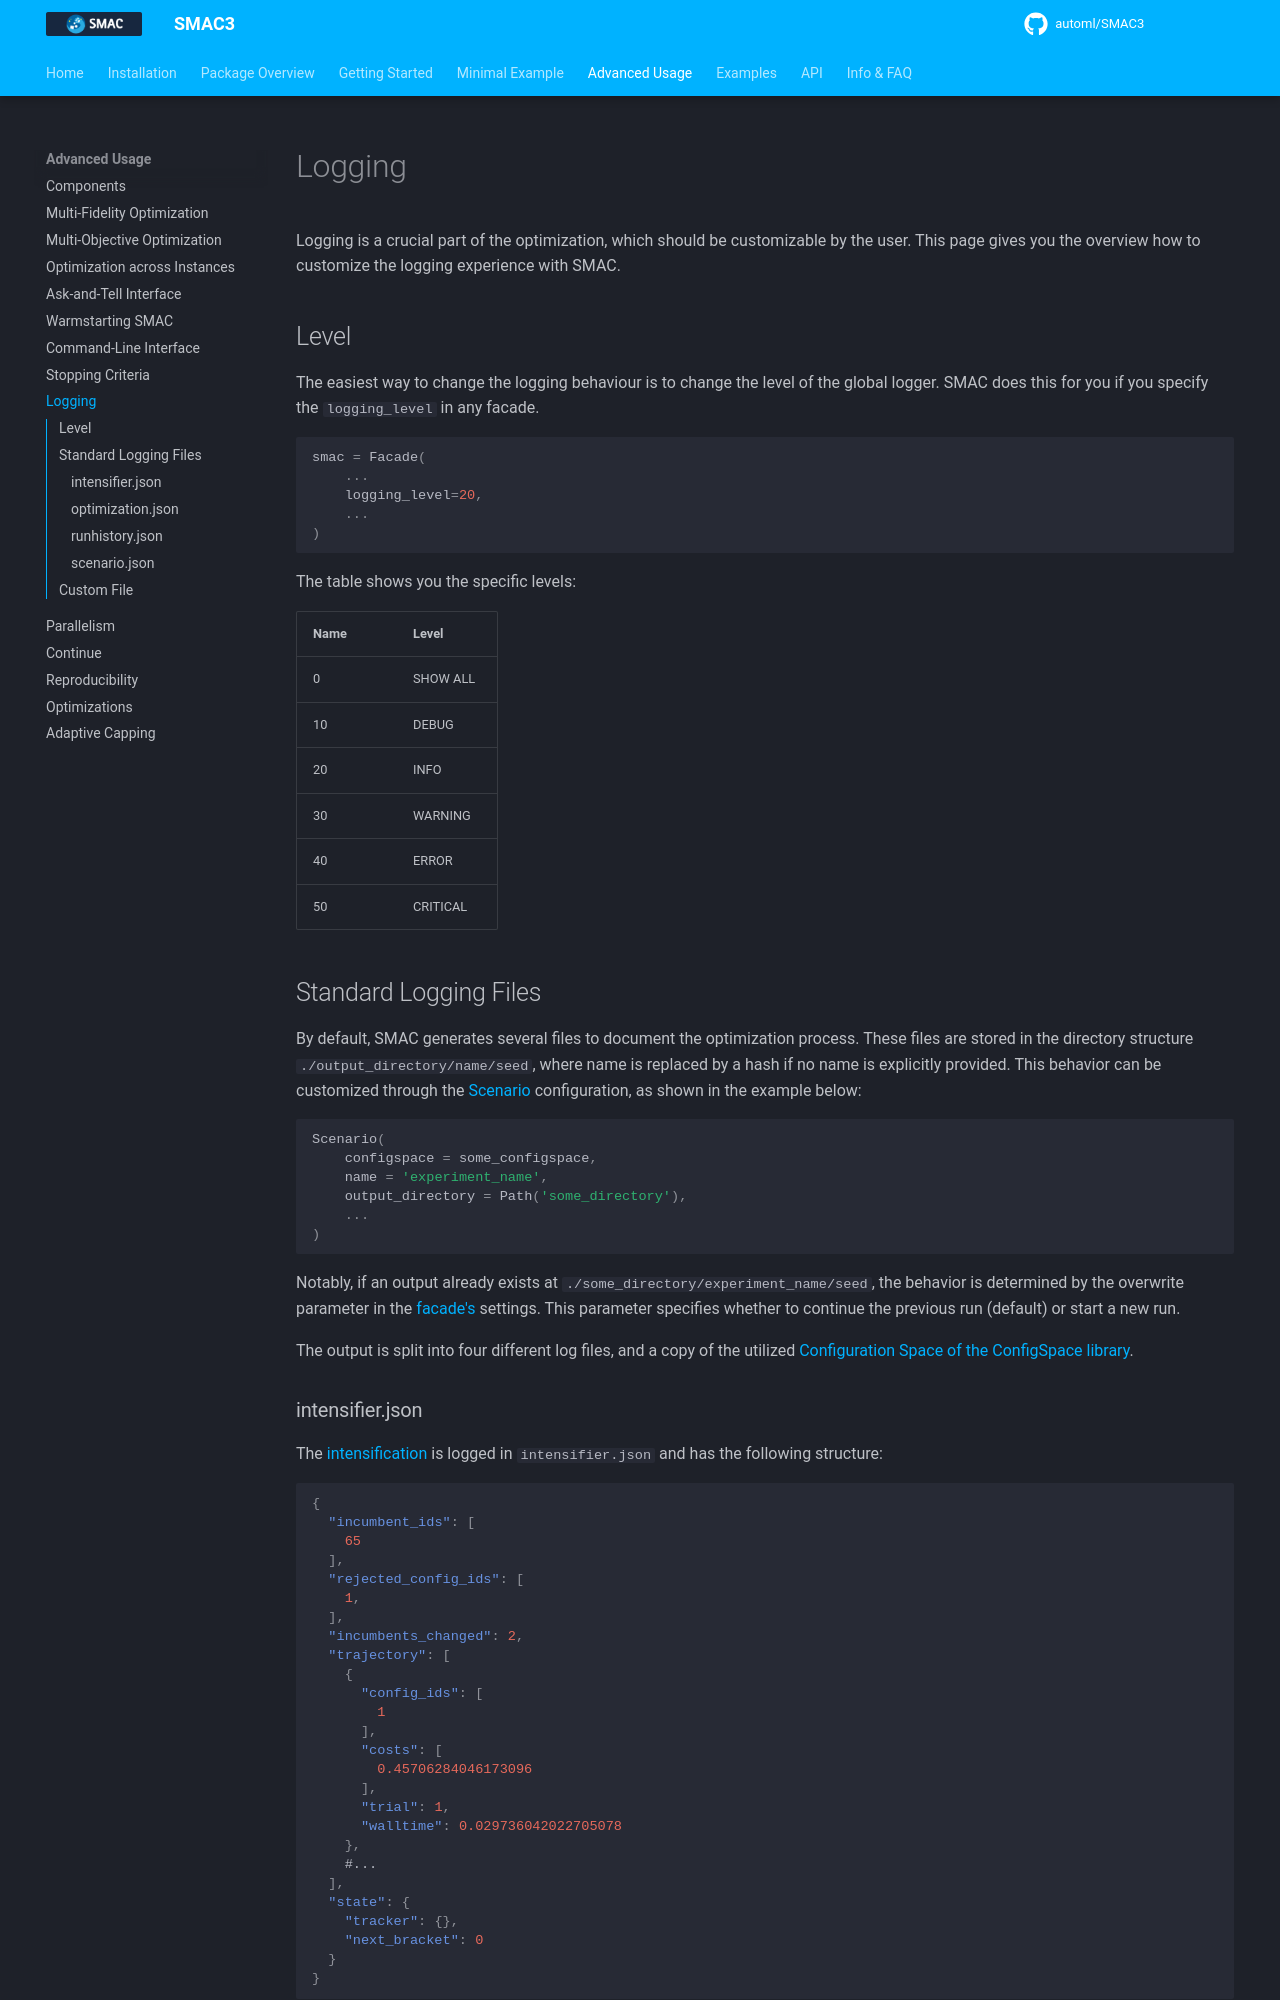

repository: automl/SMAC3 · page: v2.4.0/advanced_usage/8_logging/index.html · generator: mkdocs

# Logging

Logging is a crucial part of the optimization, which should be customizable by the user. This page gives you the
overview how to customize the logging experience with SMAC.

## Level

The easiest way to change the logging behaviour is to change the level of the global logger. SMAC does this for you
if you specify the ``logging_level`` in any facade.

```python 
smac = Facade(
    ...
    logging_level=20,
    ...
)
```

The table shows you the specific levels:

| Name      | Level    |
|-----------|----------|
| 0         | SHOW ALL |
| 10        | DEBUG    |
| 20        | INFO     |
| 30        | WARNING  |
| 40        | ERROR    |
| 50        | CRITICAL |

## Standard Logging Files

By default, SMAC generates several files to document the optimization process. These files are stored in the directory structure `./output_directory/name/seed`, where name is replaced by a hash if no name is explicitly provided. This behavior can be customized through the [Scenario][smac.scenario] configuration, as shown in the example below:
```python
Scenario(
    configspace = some_configspace,
    name = 'experiment_name',
    output_directory = Path('some_directory'),
    ...
)
```
Notably, if an output already exists at `./some_directory/experiment_name/seed`, the behavior is determined by the overwrite parameter in the [facade's][smac.facade.abstract_facade] settings. This parameter specifies whether to continue the previous run (default) or start a new run.

The output is split into four different log files, and a copy of the utilized [Configuration Space of the ConfigSpace library](https://automl.github.io/ConfigSpace/latest/).
